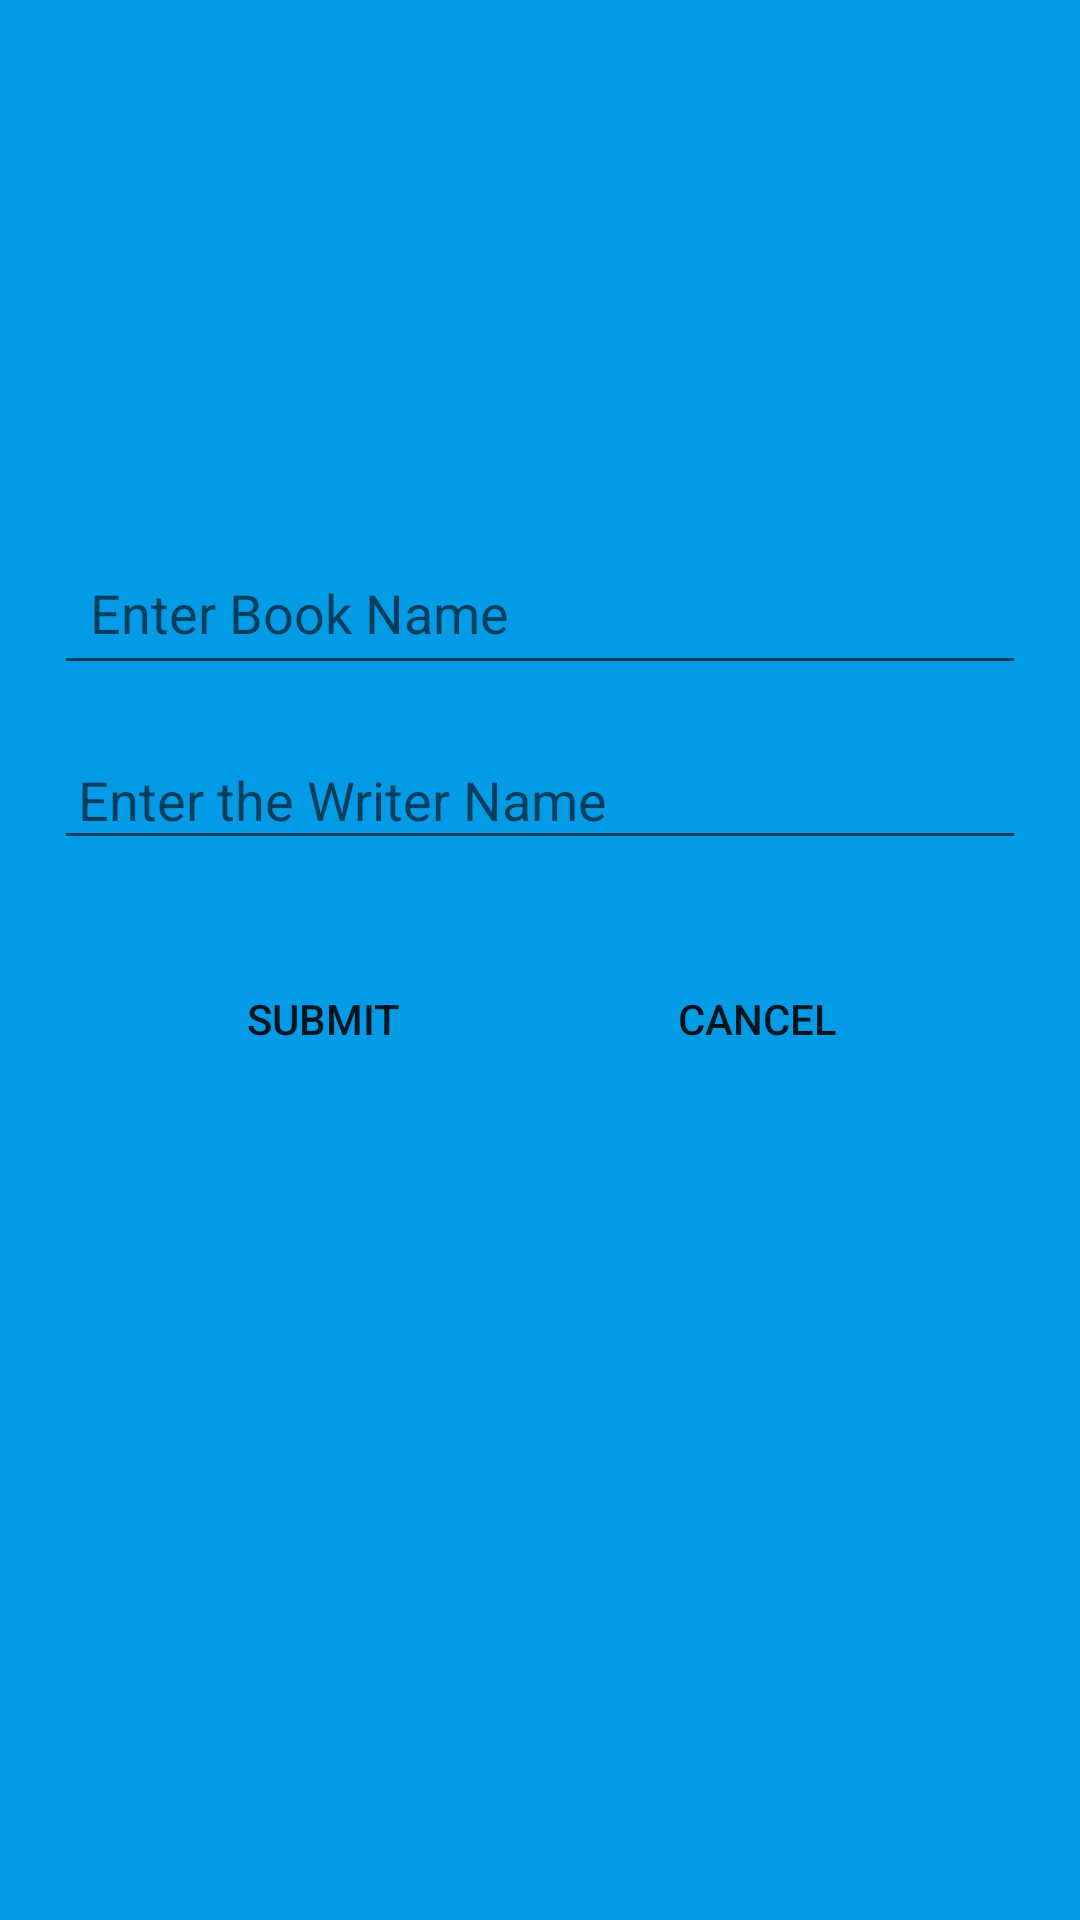

Here is an Android app screen rendered from its layout file. Give the layout XML and the strings, colors and styles it references.
<!-- AndroidManifest.xml: application theme AppTheme -->
<!-- res/layout/custom_dialog.xml -->
<?xml version="1.0" encoding="utf-8"?>
<androidx.constraintlayout.widget.ConstraintLayout xmlns:android="http://schemas.android.com/apk/res/android"
    xmlns:app="http://schemas.android.com/apk/res-auto"
    xmlns:tools="http://schemas.android.com/tools"
    android:layout_width="match_parent"
    android:layout_height="match_parent"
    android:background="#039be5">

    <EditText
        android:id="@+id/BookName_edit"
        android:layout_width="match_parent"
        android:layout_height="wrap_content"
        android:layout_marginStart="18dp"
        android:layout_marginTop="180dp"
        android:layout_marginEnd="18dp"
        android:focusableInTouchMode="true"
        android:hint="Enter Book Name"
        android:inputType="text"
        android:padding="12dp"
        app:layout_constraintEnd_toEndOf="parent"
        app:layout_constraintStart_toStartOf="parent"
        app:layout_constraintTop_toTopOf="parent" />

    <EditText
        android:id="@+id/edt_writer"
        android:layout_width="match_parent"
        android:layout_height="wrap_content"
        android:layout_marginStart="18dp"
        android:layout_marginTop="18dp"
        android:layout_marginEnd="18dp"
        android:hint="Enter the Writer Name  "
        android:inputType="text"
        android:padding="8dp"
        app:layout_constraintEnd_toEndOf="parent"
        app:layout_constraintStart_toStartOf="parent"
        app:layout_constraintTop_toBottomOf="@+id/BookName_edit" />

    <Button
        android:id="@+id/buttonSubmit"
        android:layout_width="106dp"
        android:layout_height="46dp"
        android:layout_marginStart="32dp"
        android:layout_marginTop="8dp"
        android:layout_marginEnd="8dp"
        android:layout_marginBottom="8dp"
        android:background="@drawable/button_white_normal"
        android:text="submit"
        app:layout_constraintBottom_toBottomOf="parent"
        app:layout_constraintEnd_toStartOf="@+id/buttonCancel"
        app:layout_constraintHorizontal_bias="0.745"
        app:layout_constraintStart_toStartOf="parent"
        app:layout_constraintTop_toBottomOf="@+id/edt_writer"
        app:layout_constraintVertical_bias="0.075" />

    <Button
        android:id="@+id/buttonCancel"
        android:layout_width="106dp"
        android:layout_height="46dp"
        android:layout_marginStart="8dp"
        android:layout_marginTop="8dp"
        android:layout_marginEnd="32dp"
        android:layout_marginBottom="8dp"
        android:background="@drawable/button_white_normal"
        android:text="cancel"
        app:layout_constraintBottom_toBottomOf="parent"
        app:layout_constraintEnd_toEndOf="parent"
        app:layout_constraintStart_toEndOf="@+id/buttonSubmit"
        app:layout_constraintTop_toBottomOf="@+id/edt_writer"
        app:layout_constraintVertical_bias="0.075" />


</androidx.constraintlayout.widget.ConstraintLayout>
<!-- resources referenced by this layout -->
<resources>
  <style name="AppTheme" parent="Theme.AppCompat.Light.DarkActionBar">
          
          <item name="colorPrimary">@color/colorPrimary</item>
          <item name="colorPrimaryDark">@color/colorPrimaryDark</item>
          <item name="colorAccent">@color/colorAccent</item>
      </style>
  <color name="colorPrimary">#505050</color>
  <color name="colorPrimaryDark">#272727</color>
  <color name="colorAccent">#fff</color>
</resources>
